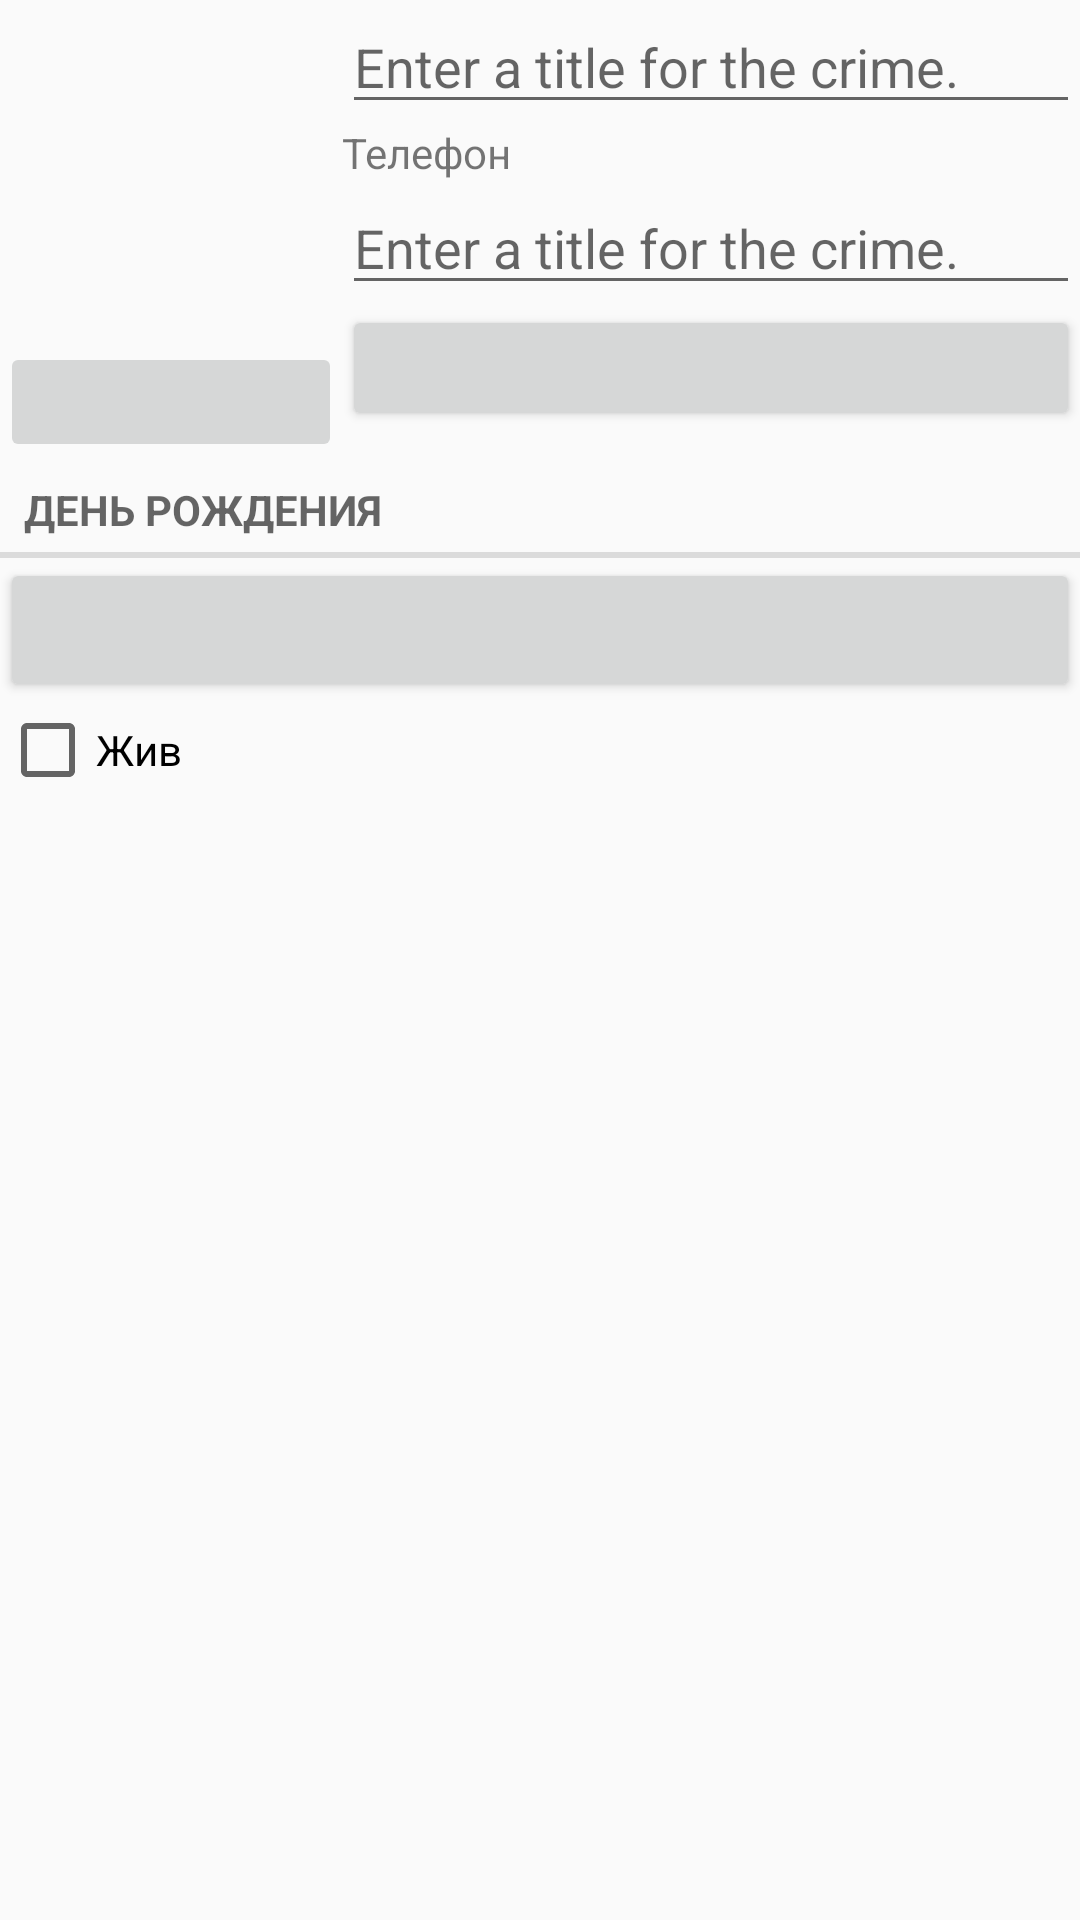

The Android layout XML behind this screen, and the referenced resources:
<!-- AndroidManifest.xml: application theme AppTheme -->
<!-- res/layout/fragment_crime.xml -->
<?xml version="1.0" encoding="utf-8"?>
<LinearLayout xmlns:android="http://schemas.android.com/apk/res/android"
    xmlns:tools="http://schemas.android.com/tools"
    android:layout_width="match_parent"
    android:layout_height="match_parent"
    android:layout_margin="19dp"
    android:orientation="vertical">

    <LinearLayout
        android:layout_width="match_parent"
        android:layout_height="wrap_content"
        android:orientation="horizontal">

        <LinearLayout
            android:layout_width="wrap_content"
            android:layout_height="wrap_content"
            android:orientation="vertical">

            <ImageView
                android:id="@+id/crime_photo"
                android:layout_width="114dp"
                android:layout_height="114dp"
                android:scaleType="centerInside" />

            <ImageButton
                android:id="@+id/crime_button"
                android:layout_width="match_parent"
                android:layout_height="40dp" />
        </LinearLayout>

        <LinearLayout
            android:layout_width="0dp"
            android:layout_height="wrap_content"
            android:layout_weight="1"
            android:orientation="vertical">

            <EditText
                android:id="@+id/crime_title"
                android:layout_width="match_parent"
                android:layout_height="wrap_content"
                android:hint="@string/crime_title_hint" />

            <TextView
                android:id="@+id/textView2"
                android:layout_width="match_parent"
                android:layout_height="wrap_content"
                android:text="Телефон" />

            <EditText
                android:id="@+id/crime_title2"
                android:layout_width="match_parent"
                android:layout_height="wrap_content"
                android:hint="@string/crime_title_hint" />

            <Button
                android:id="@+id/button3"
                android:layout_width="match_parent"
                android:layout_height="42dp"
                android:drawableBottom="@drawable/ic_phone_black_24dp" />

        </LinearLayout>
    </LinearLayout>


    <TextView
        style="?android:listSeparatorTextViewStyle"
        android:layout_width="match_parent"
        android:layout_height="wrap_content"
        android:text="День рождения" />

    <Button
        android:id="@+id/crimeDate"
        android:layout_width="match_parent"
        android:layout_height="wrap_content" />

    <CheckBox
        android:id="@+id/crime_solved"
        android:layout_width="match_parent"
        android:layout_height="wrap_content"
        android:text="Жив" />

</LinearLayout>
<!-- resources referenced by this layout -->
<resources>
  <string name="crime_title_hint">Enter a title for the crime.</string>
  <style name="AppTheme" parent="Theme.AppCompat.Light.DarkActionBar">
          
          <item name="colorPrimary">@color/colorPrimary</item>
          <item name="colorPrimaryDark">@color/colorPrimaryDark</item>
          <item name="colorAccent">@color/colorAccent</item>
      </style>
  <!-- not gathered from this repository: default colours our renderer supplied (Android Studio template values) -->
  <color name="colorPrimary">#FF6200EE</color>
  <color name="colorPrimaryDark">#FF3700B3</color>
  <color name="colorAccent">#FF03DAC5</color>
</resources>
